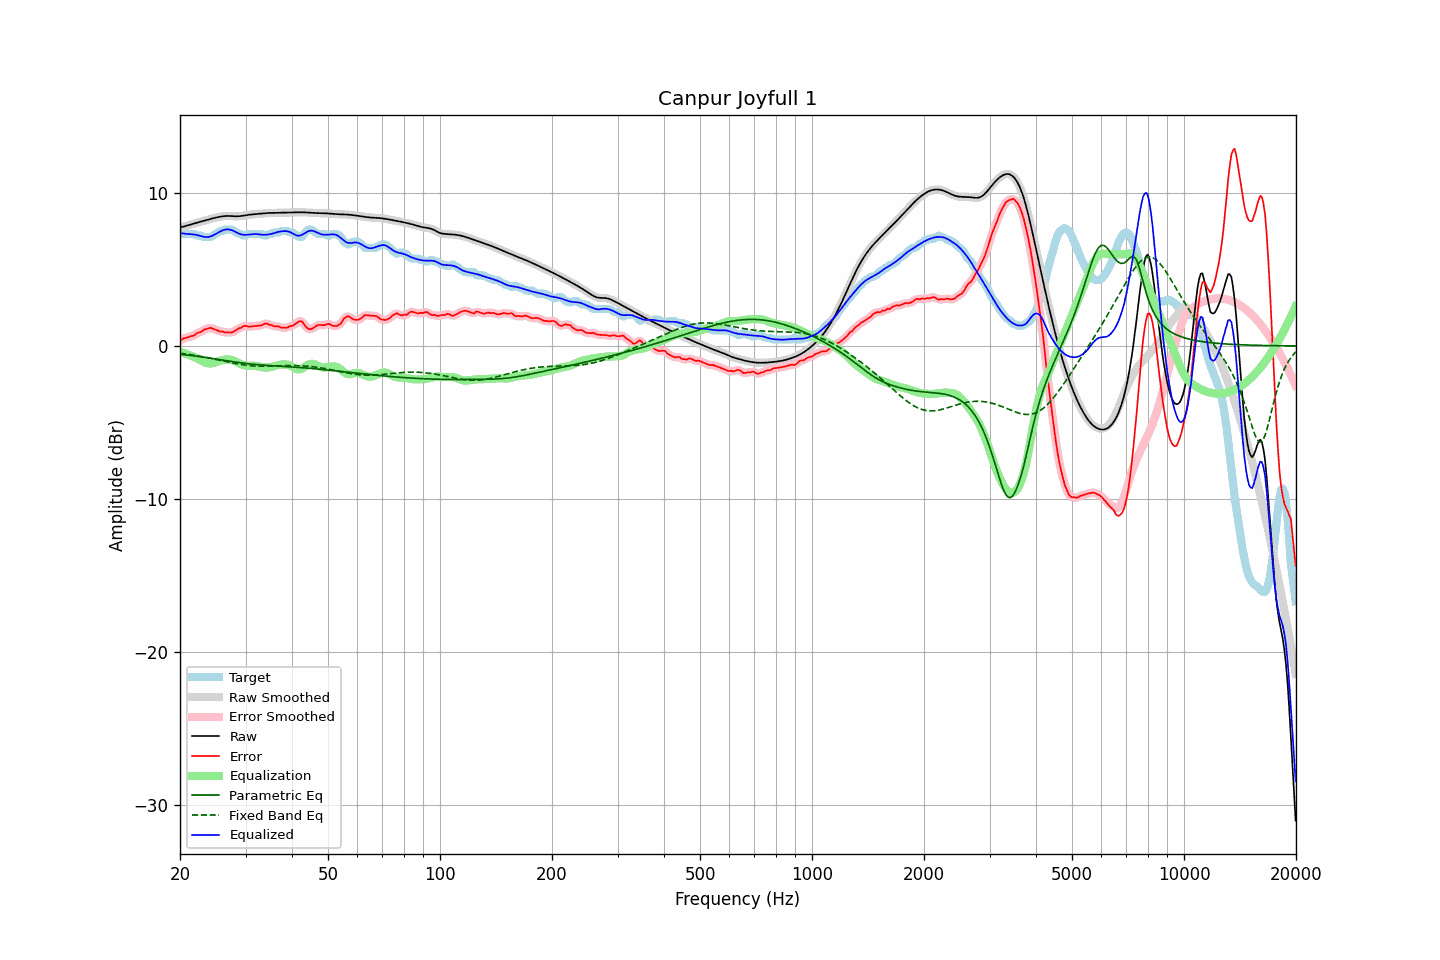

Values plotted in this chart, from the file beside it:
frequency, raw, error, smoothed, error_smoothed, equalization, parametric_eq, fixed_band_eq, equalized_raw, equalized_smoothed, target
20.00, 7.76, 0.34, 7.76, 0.34, -0.38, -0.54, -0.47, 7.38, 7.38, 7.42
20.20, 7.78, 0.41, 7.78, 0.41, -0.41, -0.55, -0.49, 7.37, 7.37, 7.37
20.40, 7.80, 0.48, 7.81, 0.47, -0.45, -0.56, -0.50, 7.36, 7.36, 7.32
20.61, 7.83, 0.51, 7.83, 0.51, -0.49, -0.58, -0.51, 7.35, 7.35, 7.32
20.81, 7.86, 0.54, 7.86, 0.55, -0.53, -0.59, -0.53, 7.34, 7.34, 7.32
21.02, 7.89, 0.57, 7.89, 0.57, -0.57, -0.60, -0.54, 7.33, 7.33, 7.32
21.23, 7.93, 0.61, 7.93, 0.61, -0.61, -0.61, -0.56, 7.32, 7.32, 7.32
21.44, 7.96, 0.64, 7.96, 0.63, -0.65, -0.63, -0.58, 7.31, 7.31, 7.32
21.66, 7.99, 0.67, 7.99, 0.67, -0.69, -0.64, -0.59, 7.30, 7.30, 7.32
21.87, 8.02, 0.70, 8.02, 0.72, -0.73, -0.65, -0.61, 7.29, 7.29, 7.32
22.09, 8.05, 0.79, 8.05, 0.78, -0.78, -0.67, -0.63, 7.27, 7.27, 7.26
22.31, 8.08, 0.86, 8.08, 0.84, -0.83, -0.68, -0.65, 7.25, 7.25, 7.22
22.54, 8.11, 0.88, 8.11, 0.89, -0.89, -0.69, -0.66, 7.22, 7.22, 7.22
22.76, 8.13, 0.91, 8.13, 0.93, -0.95, -0.71, -0.68, 7.19, 7.19, 7.22
22.99, 8.16, 0.99, 8.16, 0.99, -1.00, -0.72, -0.70, 7.16, 7.16, 7.17
23.22, 8.19, 1.07, 8.19, 1.05, -1.06, -0.74, -0.72, 7.14, 7.14, 7.12
23.45, 8.22, 1.10, 8.22, 1.10, -1.10, -0.75, -0.74, 7.12, 7.12, 7.12
23.69, 8.25, 1.13, 8.25, 1.14, -1.13, -0.77, -0.76, 7.12, 7.12, 7.12
23.92, 8.28, 1.16, 8.28, 1.16, -1.14, -0.78, -0.78, 7.14, 7.14, 7.12
24.16, 8.31, 1.19, 8.31, 1.17, -1.14, -0.80, -0.81, 7.17, 7.17, 7.12
24.40, 8.34, 1.15, 8.34, 1.15, -1.13, -0.82, -0.83, 7.20, 7.20, 7.19
24.65, 8.36, 1.11, 8.36, 1.12, -1.11, -0.83, -0.85, 7.25, 7.25, 7.26
24.89, 8.39, 1.07, 8.39, 1.07, -1.08, -0.85, -0.87, 7.31, 7.31, 7.32
25.14, 8.41, 1.03, 8.41, 1.02, -1.04, -0.87, -0.89, 7.37, 7.37, 7.38
25.39, 8.44, 0.98, 8.44, 0.99, -1.00, -0.88, -0.92, 7.43, 7.43, 7.45
25.65, 8.46, 0.94, 8.46, 0.96, -0.97, -0.90, -0.94, 7.49, 7.49, 7.52
25.91, 8.47, 0.95, 8.47, 0.93, -0.94, -0.92, -0.96, 7.54, 7.54, 7.52
26.16, 8.49, 0.93, 8.49, 0.92, -0.91, -0.93, -0.99, 7.58, 7.58, 7.56
26.43, 8.50, 0.88, 8.50, 0.90, -0.89, -0.95, -1.01, 7.61, 7.61, 7.62
26.69, 8.50, 0.88, 8.50, 0.88, -0.88, -0.97, -1.03, 7.63, 7.63, 7.62
26.96, 8.51, 0.89, 8.51, 0.87, -0.88, -0.98, -1.05, 7.63, 7.63, 7.62
27.23, 8.50, 0.88, 8.50, 0.88, -0.89, -1.00, -1.08, 7.61, 7.61, 7.62
27.50, 8.50, 0.88, 8.50, 0.89, -0.91, -1.01, -1.10, 7.58, 7.58, 7.62
27.77, 8.49, 0.92, 8.49, 0.92, -0.95, -1.03, -1.12, 7.54, 7.54, 7.57
28.05, 8.48, 0.98, 8.48, 0.98, -0.99, -1.05, -1.14, 7.49, 7.49, 7.51
28.33, 8.48, 1.05, 8.48, 1.05, -1.04, -1.06, -1.16, 7.44, 7.44, 7.44
28.62, 8.48, 1.12, 8.48, 1.11, -1.10, -1.08, -1.18, 7.38, 7.38, 7.37
28.90, 8.49, 1.17, 8.49, 1.16, -1.16, -1.09, -1.20, 7.34, 7.34, 7.32
29.19, 8.50, 1.18, 8.50, 1.21, -1.20, -1.10, -1.21, 7.30, 7.30, 7.32
29.48, 8.52, 1.27, 8.52, 1.26, -1.24, -1.12, -1.23, 7.28, 7.28, 7.25
29.78, 8.53, 1.31, 8.53, 1.30, -1.27, -1.13, -1.24, 7.27, 7.27, 7.22
30.08, 8.55, 1.32, 8.55, 1.31, -1.28, -1.14, -1.26, 7.27, 7.27, 7.24
30.38, 8.57, 1.27, 8.57, 1.29, -1.29, -1.16, -1.27, 7.28, 7.28, 7.30
30.68, 8.58, 1.26, 8.58, 1.27, -1.30, -1.17, -1.28, 7.29, 7.29, 7.32
30.99, 8.60, 1.28, 8.60, 1.27, -1.30, -1.18, -1.29, 7.30, 7.30, 7.32
31.30, 8.61, 1.29, 8.61, 1.29, -1.29, -1.19, -1.30, 7.32, 7.32, 7.32
31.61, 8.62, 1.30, 8.62, 1.30, -1.29, -1.20, -1.31, 7.33, 7.33, 7.32
31.93, 8.63, 1.31, 8.63, 1.31, -1.30, -1.21, -1.31, 7.33, 7.33, 7.32
32.24, 8.64, 1.32, 8.64, 1.32, -1.32, -1.22, -1.32, 7.32, 7.32, 7.32
32.57, 8.65, 1.33, 8.65, 1.32, -1.34, -1.23, -1.32, 7.30, 7.30, 7.32
32.89, 8.66, 1.34, 8.66, 1.34, -1.37, -1.24, -1.33, 7.29, 7.29, 7.32
33.22, 8.66, 1.35, 8.66, 1.37, -1.39, -1.25, -1.33, 7.28, 7.28, 7.32
33.55, 8.67, 1.42, 8.67, 1.42, -1.40, -1.25, -1.33, 7.27, 7.27, 7.25
33.89, 8.68, 1.46, 8.68, 1.45, -1.41, -1.26, -1.33, 7.27, 7.27, 7.22
34.23, 8.69, 1.47, 8.69, 1.45, -1.41, -1.27, -1.33, 7.28, 7.28, 7.23
34.57, 8.70, 1.40, 8.70, 1.43, -1.40, -1.27, -1.32, 7.29, 7.29, 7.29
34.92, 8.70, 1.38, 8.70, 1.39, -1.39, -1.28, -1.32, 7.31, 7.31, 7.32
35.27, 8.70, 1.37, 8.70, 1.35, -1.37, -1.29, -1.32, 7.33, 7.33, 7.33
35.62, 8.71, 1.30, 8.71, 1.32, -1.34, -1.29, -1.31, 7.36, 7.36, 7.40
35.97, 8.71, 1.29, 8.71, 1.30, -1.31, -1.30, -1.31, 7.40, 7.40, 7.42
... 635 more rows
